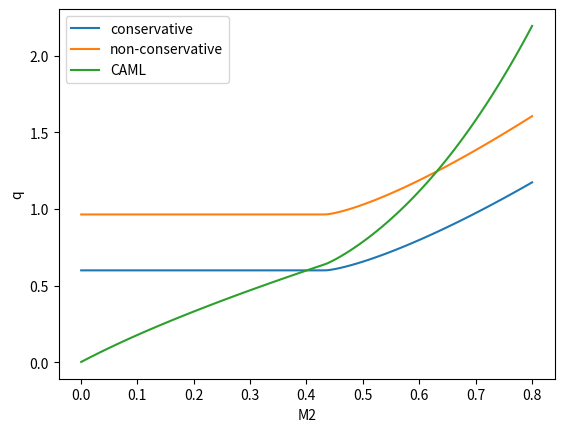

This chart was generated by the following Python code:
import numpy as np
from scipy import optimize as opt


def psi_conv(q, m2):
    a = np.log(1.0+q**(1.0/30.))
    b = 0.5*(q**(1.0/3.0)/(1.0+q**(1.0/3.0)))
    c = 0.6*q**(2.0/3.0) + np.log(1.0+q**(1.0/3.0))
    return (2.0/3.0)*((a-b)/c)*(1.0+q) + 2.0*(q-1.0)


def psi_class(q, m2):
    a = np.log(1.0+q**(1.0/3.0))
    b = 0.5*(q**(1.0/3.0)/(1+q**(1.0/3.0)))
    c = 0.6*q**(2.0/3.0) + np.log(1.0+q**(1.0/3.0))
    return (2.0/3.0)*((a-b)/c) + 2.0*q/(1.0+1.0/q) + 1.0/(1.0+1.0/q) - 2.0


def psi_caml(q, m2):
    m1 = m2/q
    nu = 0.35/m1
    a = np.log(1.0+q**(1.0/3.0))
    b = 0.5*(q**(1.0/3.0)/(1.0+q**(1.0/3.0)))
    c = 0.6*q**(2.0/3.0) + np.log(1.0+q**(1.0/3.0))
    return (2.0/3.0)*((a-b)/c) + 2.0*nu + 1.0/(1.0+1.0/q) - 2.0


def politano96(m2):
    return 4.488*(m2-0.4342)**1.364 - 1.0/3.0


def qcrit(func):
    m2v = np.linspace(0.001, 0.8, 100)
    qcrit = []
    for m2 in m2v:
        psi_ad = -1.0/3.0 if m2 < 0.4342 else politano96(m2)
        fitfunc = lambda x: func(x, m2) - psi_ad
        qcritcand = opt.newton(fitfunc, 0.7)
        if m2/qcritcand > 1.44:
            qcrit.append(m2/1.44)
        else:
            qcrit.append(qcritcand)
    return m2v, np.array(qcrit)


if __name__ == "__main__":
    from matplotlib import pyplot as plt
    m2, qc = qcrit(psi_conv)
    plt.plot(m2, qc, label='conservative')
    m2, qc = qcrit(psi_class)
    plt.plot(m2, qc, label='non-conservative')
    m2, qc = qcrit(psi_caml)
    plt.plot(m2, qc, label='CAML')
    plt.legend()
    plt.xlabel('M2')
    plt.ylabel('q')
    plt.show()
